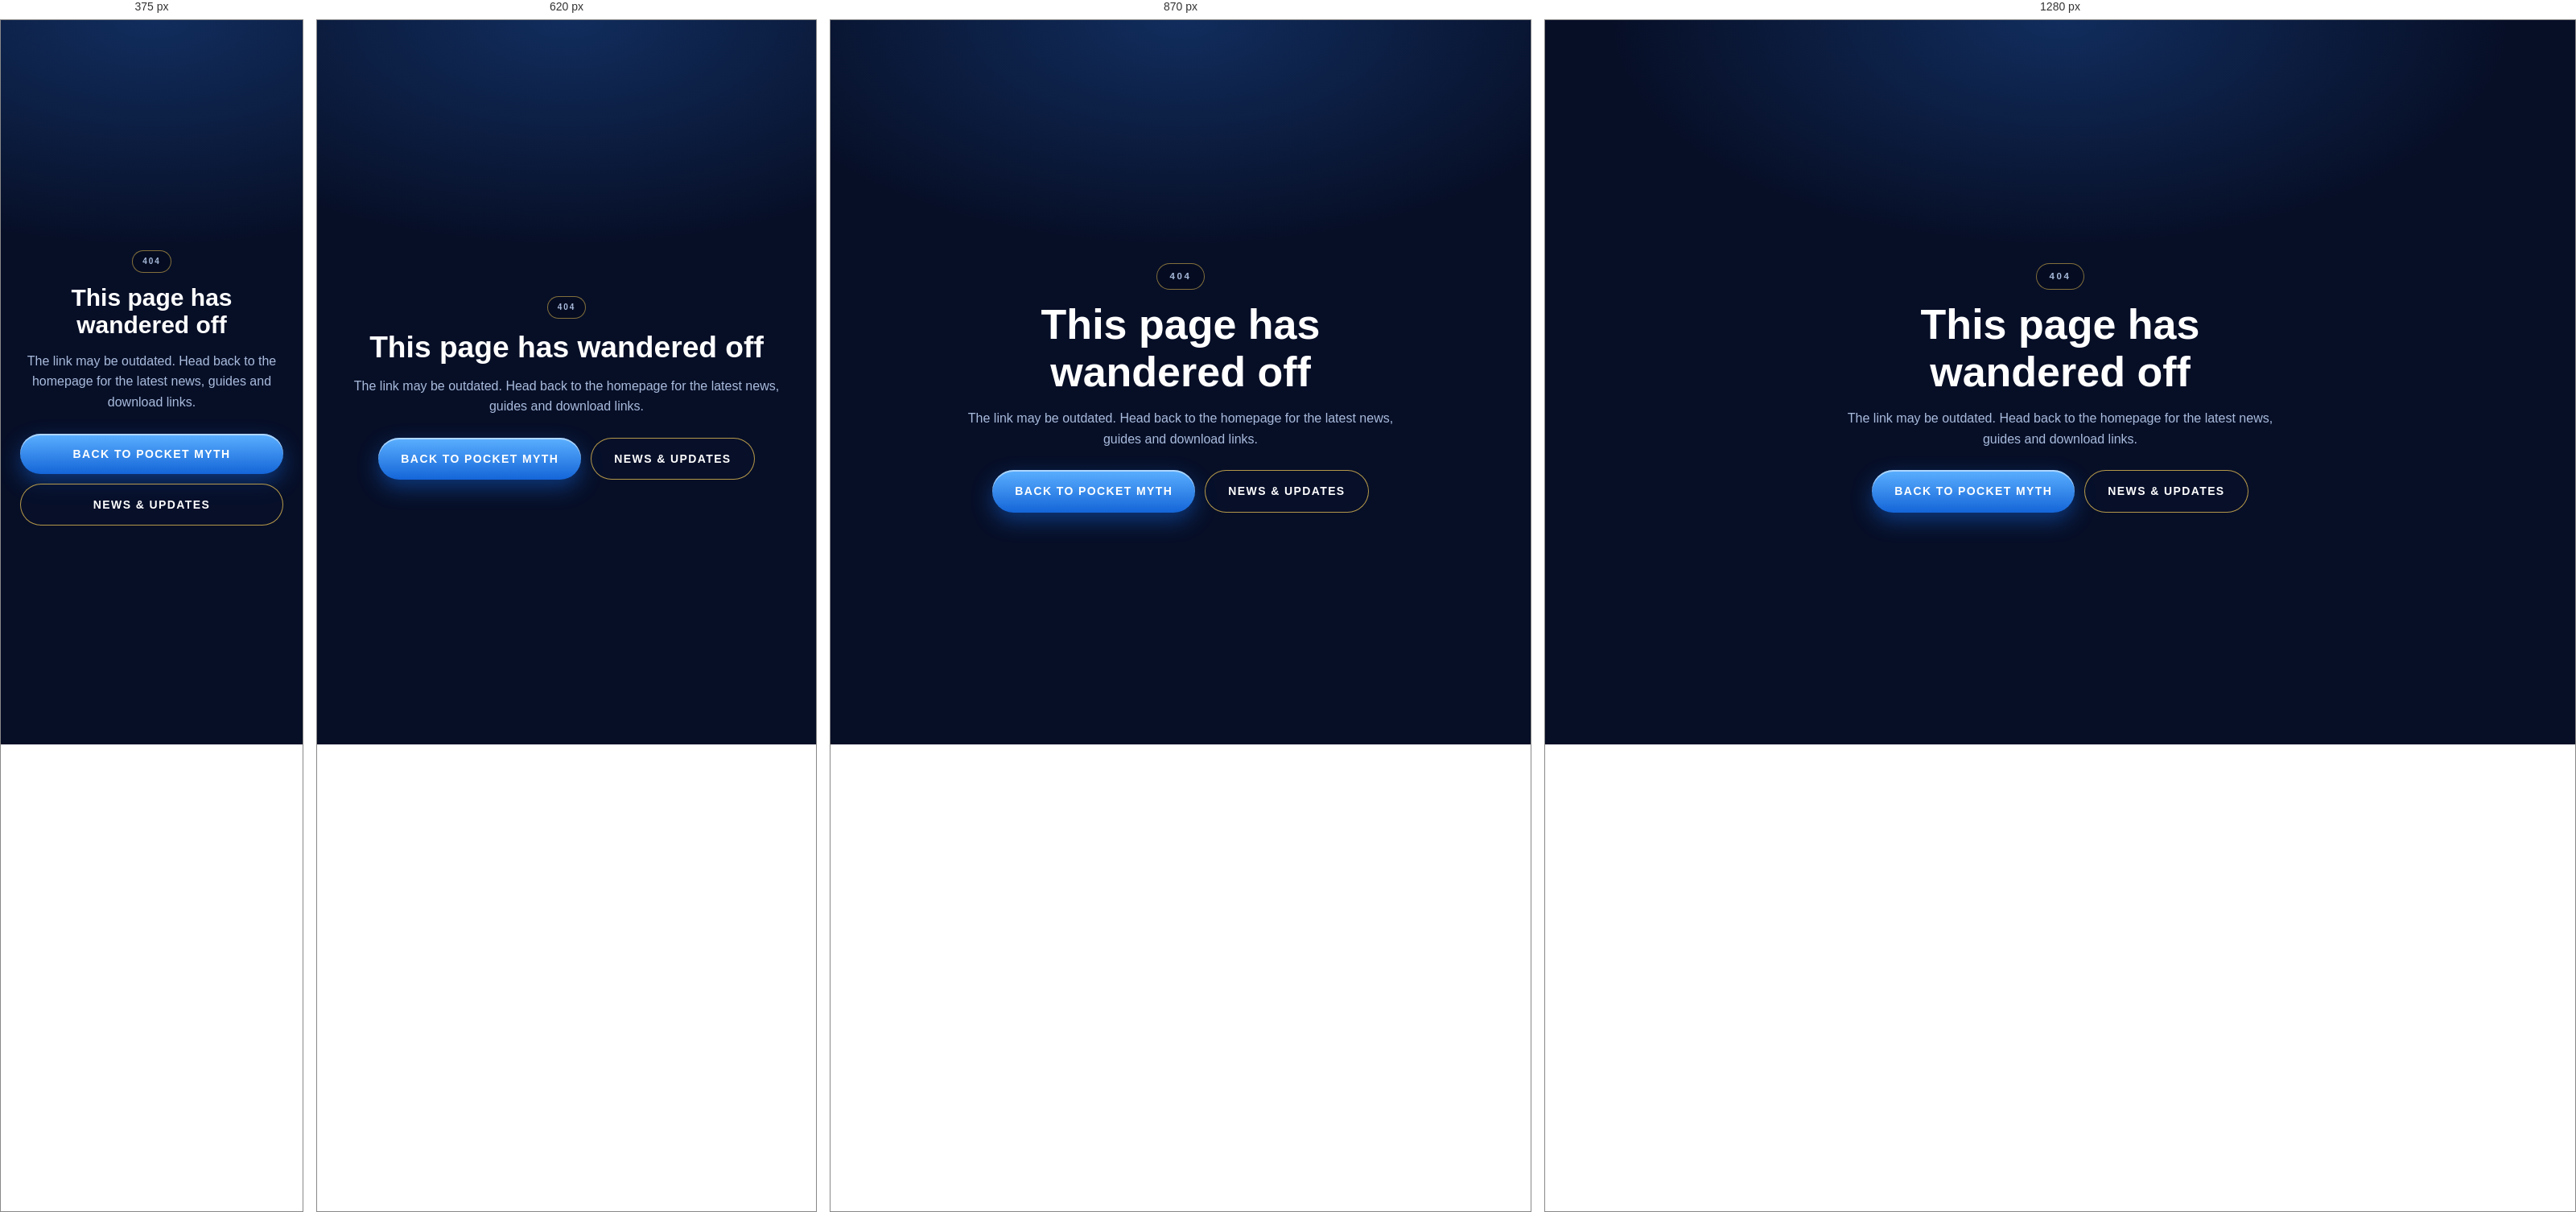
Rendered at 375 px, 620 px, 870 px and 1280 px, left to right.

<!-- file: 404.html -->
<!DOCTYPE html>
<html lang="en">

<head>
    <meta charset="UTF-8">
    <meta name="viewport" content="width=device-width, initial-scale=1.0">
    <title>Page not found | POCKET MYTH</title>
    <meta name="description" content="This page does not exist. Head back to the POCKET MYTH homepage for news, guides and the download links.">
    <meta name="robots" content="noindex, follow">
    <link rel="icon" href="../img/pomy/opt/logo-96.png" sizes="96x96" type="image/png">
    <link rel="stylesheet" href="../css/en.css?v=2">
    <style>
        body {
            min-height: 100vh;
            display: grid;
            place-items: center;
            padding: 24px;
            background: radial-gradient(800px 400px at 50% 0%, rgba(47, 134, 255, .25), transparent 70%), #070f27;
        }

        .err {
            max-width: 560px;
            text-align: center;
        }

        .err p.eyebrow {
            margin-bottom: 14px;
        }

        .err h1 {
            font-size: clamp(30px, 6vw, 52px);
            font-weight: 900;
            color: #fff;
        }

        .err p {
            margin-top: 14px;
            color: #a9bbdc;
        }

        .err .actions {
            display: flex;
            flex-wrap: wrap;
            justify-content: center;
            gap: 12px;
            margin-top: 26px;
        }

        .err .btn {
            padding: 14px 28px;
            font-size: 14px;
        }
    </style>
</head>

<body>
    <main class="err">
        <p class="eyebrow">404</p>
        <h1>This page has wandered off</h1>
        <p>The link may be outdated. Head back to the homepage for the latest news, guides and download links.</p>
        <div class="actions">
            <a class="btn btn-primary" href="./">Back to POCKET MYTH</a>
            <a class="btn btn-ghost" href="./news/">News &amp; updates</a>
        </div>
    </main>
</body>

</html>


/* @media block from en.css */
@media (min-width: 761px) and (max-width: 1100px) {

    /* narrow desktop / tablet landscape: keep the gold card proportional */
    .download-card {
        width: min(680px, 100%);
        gap: 18px;
        padding: 18px 58px;
    }

    .btn-download {
        min-width: 190px;
        height: 54px;
        font-size: 16px;
        padding: 0 22px;
    }

    .gift-card {
        width: 92px;
    }

    .hero .lead {
        max-width: 560px;
    }
}

/* @media block from en.css */
@media (min-width: 761px) and (max-width: 1080px) {
    .header-cta {
        display: none;
    }
}

/* @media block from en.css */
@media (max-width: 980px) {
    .main-nav {
        gap: 16px;
    }

    .main-nav a {
        font-size: 13px;
        letter-spacing: .08em;
    }

    .news-grid,
    .feature-grid {
        grid-template-columns: 1fr;
    }

    .starter-grid {
        grid-template-columns: repeat(3, minmax(0, 1fr));
        gap: 14px;
    }

    .starter-card {
        padding: 20px 18px;
    }

    .starter-art {
        height: 150px;
    }
}

/* @media block from en.css */
@media (max-width: 760px) {
    :root {
        --header-h: 64px;
    }

    .site-header {
        gap: 10px;
        padding: 0 14px;
    }

    .brand img {
        height: 44px;
        width: 44px;
    }

    .main-nav {
        display: none;
    }

    .header-actions {
        margin-left: auto;
        gap: 8px;
    }

    .header-cta {
        height: 34px;
        padding: 0 14px;
        font-size: 11.5px;
        letter-spacing: .06em;
    }

    .menu-toggle {
        display: flex;
    }

    .lang-switch {
        padding: 3px;
    }

    .lang-switch a,
    .lang-switch span {
        font-size: 11.5px;
        padding: 3px 8px;
    }

    /* ---- phone hero: portrait key art, copy on top, CTA at the bottom ---- */
    .hero {
        display: block;
        min-height: 100svh;
        padding: 0;
        overflow: hidden;
    }

    .hero-bg img {
        object-position: 50% 28%;
    }

    .hero::before {
        content: "";
        position: absolute;
        inset: 0 0 auto;
        height: 58%;
        z-index: 0;
        pointer-events: none;
        background: linear-gradient(180deg,
                rgba(3, 9, 24, .94) 0%,
                rgba(3, 9, 24, .82) 34%,
                rgba(3, 9, 24, .46) 70%,
                rgba(3, 9, 24, 0) 100%);
    }

    .hero::after {
        content: "";
        position: absolute;
        inset: auto 0 0;
        height: 36%;
        z-index: 0;
        pointer-events: none;
        background: linear-gradient(0deg,
                rgba(3, 9, 24, .92) 0%,
                rgba(3, 9, 24, .55) 46%,
                rgba(3, 9, 24, 0) 100%);
    }

    .hero-inner {
        position: relative;
        z-index: 1;
        width: auto;
        margin: 0;
        padding: calc(var(--header-h) + 24px) 22px 0;
        transform: none;
        text-align: center;
    }

    .hero-inner::before {
        display: none;
    }

    .eyebrow {
        font-size: 10px;
        letter-spacing: .2em;
        padding: 5px 12px;
        margin-bottom: 12px;
    }

    .hero h1 {
        font-size: clamp(34px, 10.5vw, 46px);
    }

    .hero .lead {
        max-width: 330px;
        margin-top: 12px;
        font-size: 14.5px;
        line-height: 1.55;
    }

    .hero-chips {
        display: none;
    }

    .download-card {
        position: absolute;
        left: 50%;
        bottom: max(30px, 7vh);
        transform: translateX(-50%);
        z-index: 1;
        width: min(300px, 64%);
        padding: 0;
        gap: 0;
        background: none;
        filter: drop-shadow(0 12px 26px rgba(0, 0, 0, .5));
    }

    .btn-download {
        width: 100%;
        min-width: 0;
        height: 54px;
        font-size: 16px;
        padding: 0 18px;
    }

    .gift-card {
        display: none;
    }

    .carousel-arrow {
        width: 42px;
        height: 42px;
    }

    .carousel-arrow svg {
        width: 18px;
        height: 18px;
    }

    /* a 2.16:1 frame is short on phones, so the caption moves below the image */
    .slide-caption {
        position: static;
        padding: 12px 16px 14px;
        background: #08122b;
    }

    .slide-caption h3 {
        font-size: 15.5px;
    }

    .slide-caption p {
        margin-top: 2px;
        font-size: 12.5px;
    }

    .starter-grid {
        grid-template-columns: 1fr;
    }

    .section {
        padding: 52px 0;
    }

    .section-head {
        margin-bottom: 24px;
    }

    .section h2 {
        font-size: 26px;
    }

    .news-grid {
        gap: 12px;
    }

    .feature-grid {
        gap: 14px;
    }

    .starter-art {
        height: 200px;
    }

    .news-card {
        padding: 18px;
        gap: 12px;
    }

    .feature-card {
        padding: 22px 20px;
    }

    .footer-links {
        margin-left: 0;
    }
}

/* @media block from en.css */
@media (max-width: 480px) {
    .brand-name {
        display: none;
    }
}

/* @media block from en.css */
@media (max-width: 420px) {
    .btn {
        width: 100%;
        padding: 15px 24px;
    }

    .dl-modal-actions {
        flex-direction: column;
    }
}